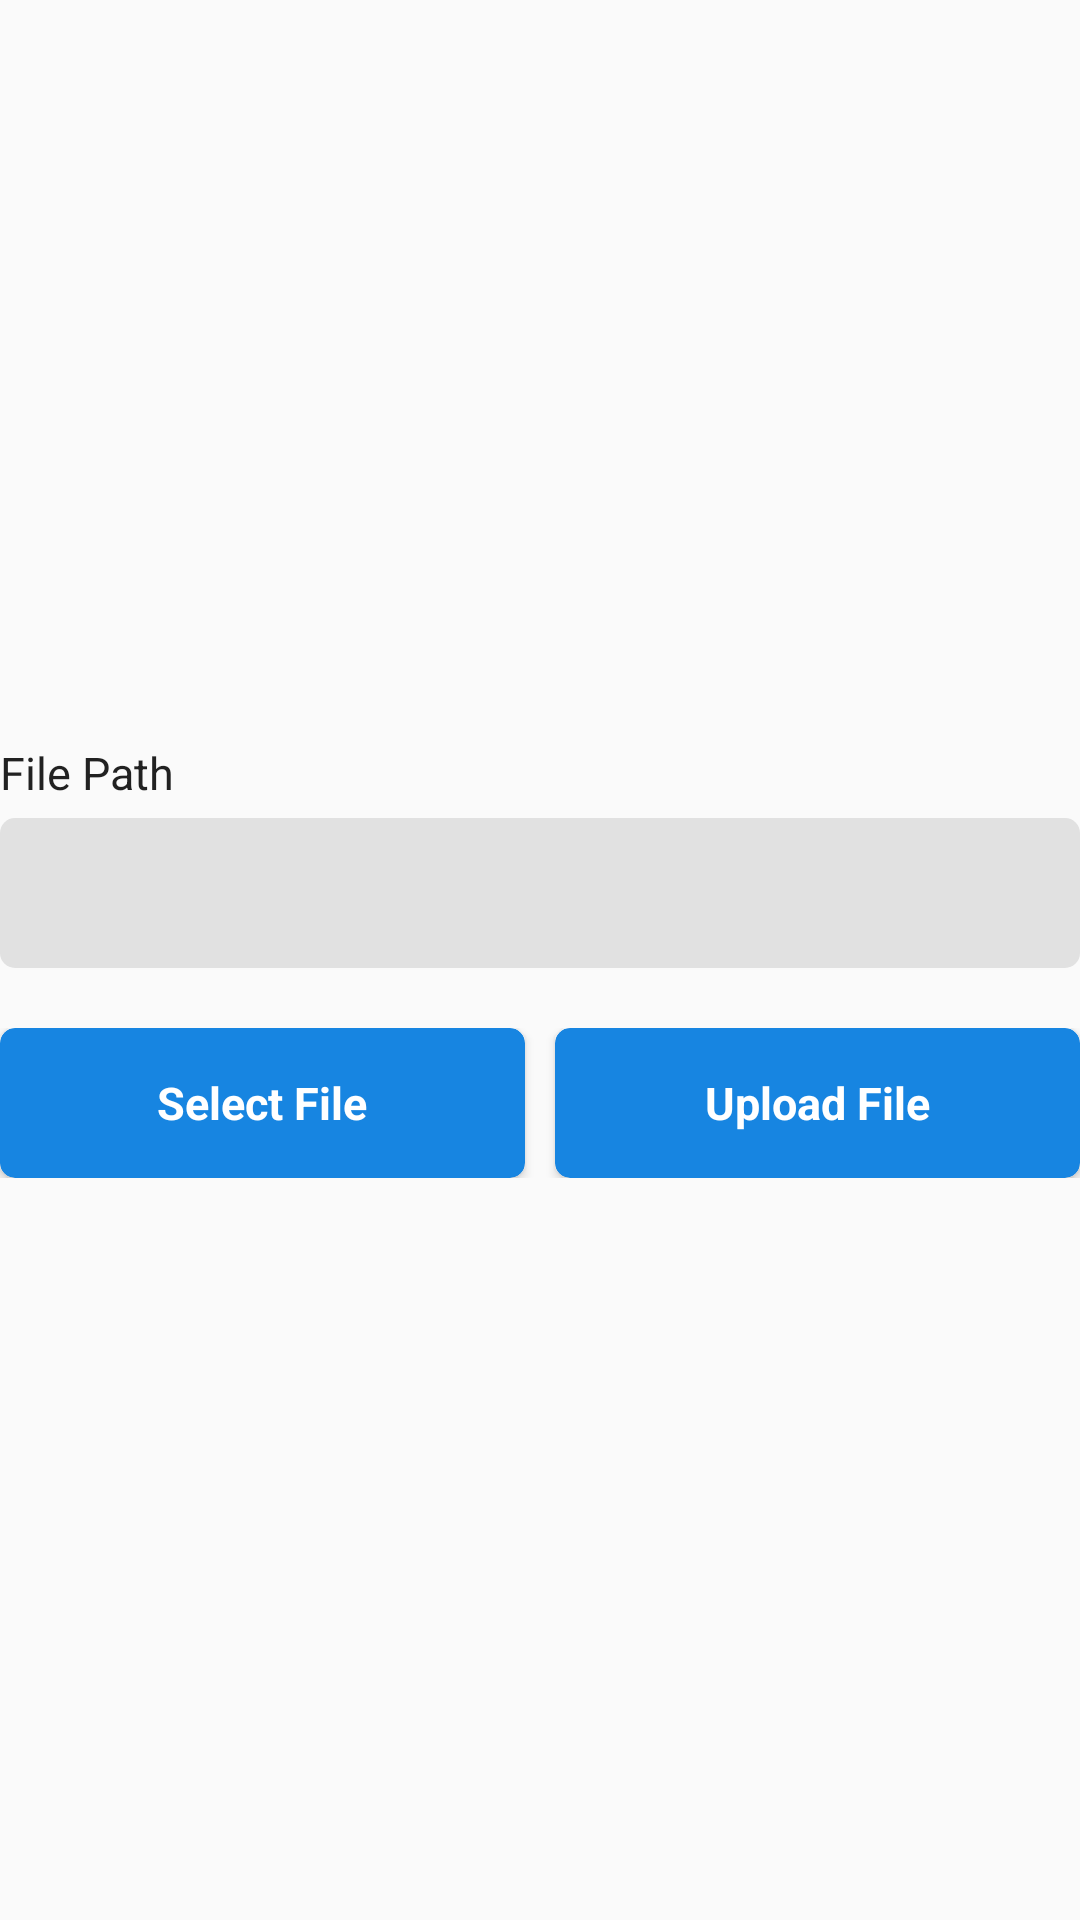

Layout XML and referenced resources for this Android screen:
<!-- AndroidManifest.xml: application theme Theme.VmaFilePrcessing -->
<!-- res/layout/fragment_upload.xml -->
<?xml version="1.0" encoding="utf-8"?>
<LinearLayout xmlns:android="http://schemas.android.com/apk/res/android"
    xmlns:app="http://schemas.android.com/apk/res-auto"
    android:orientation="vertical"
    android:layout_margin="15dp"
    android:gravity="center_vertical"
    android:layout_width="match_parent"
    android:layout_height="match_parent">

    <TextView
        android:text="File Path"
        android:textColor="#de000000"
        android:textSize="15sp"
        android:layout_width="wrap_content"
        android:layout_height="wrap_content"/>
    <TextView
        android:background="@drawable/bg_path"
        android:textColor="#000000"
        android:textSize="15sp"
        android:layout_marginTop="5dp"
        android:paddingStart="10dp"
        android:paddingEnd="10dp"
        android:gravity="center_vertical"
        android:text=""
        android:layout_width="match_parent"
        android:layout_height="50dp"/>

    <LinearLayout
        android:weightSum="2"
        android:orientation="horizontal"
        android:layout_marginTop="20dp"
        android:layout_width="match_parent"
        android:layout_height="50dp">

        <androidx.cardview.widget.CardView
            app:cardBackgroundColor="#1785E1"
            app:cardCornerRadius="5dp"
            android:layout_weight="1"
            android:layout_marginEnd="5dp"
            android:layout_width="0dp"
            android:layout_height="match_parent">
            <TextView
                android:id="@+id/txvw_select"
                android:clickable="true"
                android:focusable="true"
                android:background="?attr/selectableItemBackground"
                android:textStyle="bold"
                android:textSize="15sp"
                android:textColor="@color/white"
                android:text="Select File"
                android:gravity="center"
                android:layout_width="match_parent"
                android:layout_height="match_parent"/>

        </androidx.cardview.widget.CardView>

        <androidx.cardview.widget.CardView
            app:cardBackgroundColor="#1785E1"
            app:cardCornerRadius="5dp"
            android:layout_weight="1"
            android:layout_marginStart="5dp"
            android:layout_width="0dp"
            android:layout_height="match_parent">
            <TextView
                android:id="@+id/txvw_upload"
                android:background="?attr/selectableItemBackground"
                android:clickable="true"
                android:focusable="true"
                android:textStyle="bold"
                android:textSize="15sp"
                android:textColor="@color/white"
                android:text="Upload File"
                android:gravity="center"
                android:layout_width="match_parent"
                android:layout_height="match_parent"/>

        </androidx.cardview.widget.CardView>

    </LinearLayout>


</LinearLayout>
<!-- resources referenced by this layout -->
<resources>
  <color name="white">#FFFFFFFF</color>
  <!-- drawable bg_path (drawable) -->
  <?xml version="1.0" encoding="utf-8"?>
  <shape android:shape="rectangle" xmlns:android="http://schemas.android.com/apk/res/android">
  
      <solid android:color="#E1E1E1"/>
      <corners android:radius="5dp"/>
  </shape>
  <style name="Theme.VmaFilePrcessing" parent="Theme.AppCompat.Light.NoActionBar">
          
          <item name="colorPrimary">@color/purple_500</item>
          <item name="colorPrimaryDark">@color/purple_700</item>
          <item name="colorAccent">@color/teal_200</item>
          
      </style>
  <color name="purple_500">#FF6200EE</color>
  <color name="purple_700">#00325B</color>
  <color name="teal_200">#FF03DAC5</color>
</resources>
